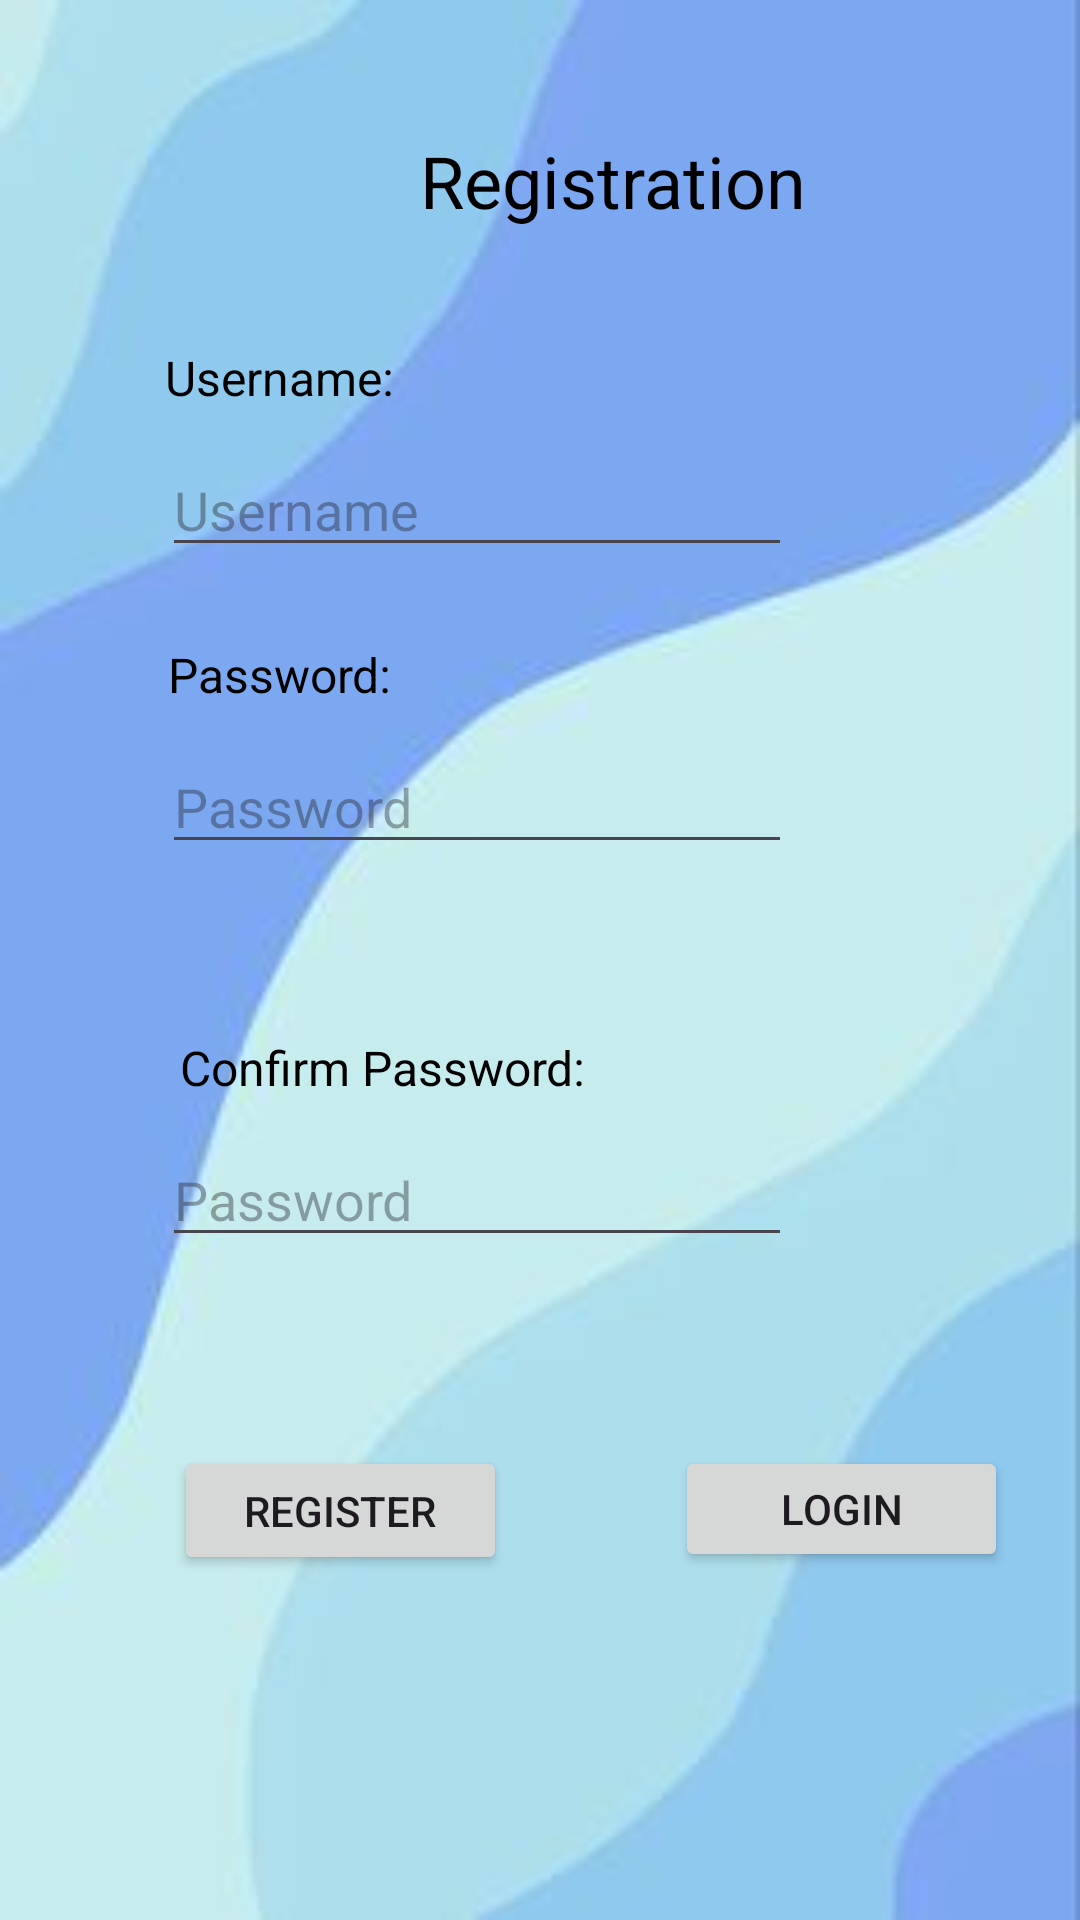

Here is an Android app screen rendered from its layout file. Give the layout XML and the strings, colors and styles it references.
<!-- AndroidManifest.xml: application theme Theme.A1GavinPanFIT2081 -->
<!-- res/layout/activity_registration.xml -->
<?xml version="1.0" encoding="utf-8"?>
<androidx.constraintlayout.widget.ConstraintLayout xmlns:android="http://schemas.android.com/apk/res/android"
    xmlns:app="http://schemas.android.com/apk/res-auto"
    xmlns:tools="http://schemas.android.com/tools"
    android:layout_width="match_parent"
    android:layout_height="match_parent"
    android:background="@drawable/background"
    android:onClick="onRegisterButtonClick"
    tools:context=".Registration">

    <TextView
        android:id="@+id/tvRegister"
        android:layout_width="wrap_content"
        android:layout_height="wrap_content"
        android:layout_marginStart="140dp"
        android:layout_marginTop="44dp"
        android:text="Registration"
        android:textColor="#000000"
        android:textSize="24sp"
        app:layout_constraintStart_toStartOf="parent"
        app:layout_constraintTop_toTopOf="parent" />

    <TextView
        android:id="@+id/tvUsernameRegister"
        android:layout_width="wrap_content"
        android:layout_height="wrap_content"
        android:layout_marginStart="55dp"
        android:layout_marginTop="115dp"
        android:text="Username:"
        android:textColor="#000000"
        android:textSize="16sp"
        app:layout_constraintStart_toStartOf="parent"
        app:layout_constraintTop_toTopOf="parent" />

    <TextView
        android:id="@+id/tvPasswordRegister"
        android:layout_width="wrap_content"
        android:layout_height="wrap_content"
        android:layout_marginStart="56dp"
        android:layout_marginTop="25dp"
        android:text="Password:"
        android:textColor="#000000"
        android:textSize="16sp"
        app:layout_constraintStart_toStartOf="parent"
        app:layout_constraintTop_toBottomOf="@+id/etUsernameRegister" />

    <EditText
        android:id="@+id/etUsernameRegister"
        android:layout_width="wrap_content"
        android:layout_height="wrap_content"
        android:layout_marginStart="54dp"
        android:layout_marginTop="11dp"
        android:ems="10"
        android:hint="Username"
        android:inputType="text"
        app:layout_constraintStart_toStartOf="parent"
        app:layout_constraintTop_toBottomOf="@+id/tvUsernameRegister" />

    <EditText
        android:id="@+id/etPasswordRegister"
        android:layout_width="wrap_content"
        android:layout_height="wrap_content"
        android:layout_marginStart="54dp"
        android:layout_marginTop="11dp"
        android:ems="10"
        android:hint="Password"
        android:inputType="text"
        app:layout_constraintStart_toStartOf="parent"
        app:layout_constraintTop_toBottomOf="@+id/tvPasswordRegister" />

    <TextView
        android:id="@+id/tvConfirmPassword"
        android:layout_width="wrap_content"
        android:layout_height="wrap_content"
        android:layout_marginStart="60dp"
        android:layout_marginTop="57dp"
        android:text="Confirm Password:"
        android:textColor="#000000"
        android:textSize="16sp"
        app:layout_constraintStart_toStartOf="parent"
        app:layout_constraintTop_toBottomOf="@+id/etPasswordRegister" />

    <EditText
        android:id="@+id/etConfirmPassword"
        android:layout_width="wrap_content"
        android:layout_height="wrap_content"
        android:layout_marginStart="54dp"
        android:layout_marginTop="11dp"
        android:ems="10"
        android:hint="Password"
        android:inputType="text"
        app:layout_constraintStart_toStartOf="parent"
        app:layout_constraintTop_toBottomOf="@+id/tvConfirmPassword" />

    <Button
        android:id="@+id/btnRegister1"
        android:layout_width="111dp"
        android:layout_height="43dp"
        android:layout_marginStart="58dp"
        android:layout_marginTop="63dp"
        android:onClick="onRegisterButtonClick"
        android:text="Register"
        app:layout_constraintStart_toStartOf="parent"
        app:layout_constraintTop_toBottomOf="@+id/etConfirmPassword" />

    <Button
        android:id="@+id/btnLogin1"
        android:layout_width="111dp"
        android:layout_height="42dp"
        android:layout_marginStart="56dp"
        android:layout_marginTop="63dp"
        android:onClick="onLoginButtonClick"
        android:text="Login"
        app:layout_constraintStart_toEndOf="@+id/btnRegister1"
        app:layout_constraintTop_toBottomOf="@+id/etConfirmPassword" />
</androidx.constraintlayout.widget.ConstraintLayout>
<!-- resources referenced by this layout -->
<resources>
  <!-- drawable background: jpg bitmap (drawable, 4794 bytes) -->
  <style name="Theme.A1GavinPanFIT2081" parent="Base.Theme.A1GavinPanFIT2081" />
  <style name="Base.Theme.A1GavinPanFIT2081" parent="Theme.Material3.DayNight.NoActionBar">
          
          
      </style>
</resources>
